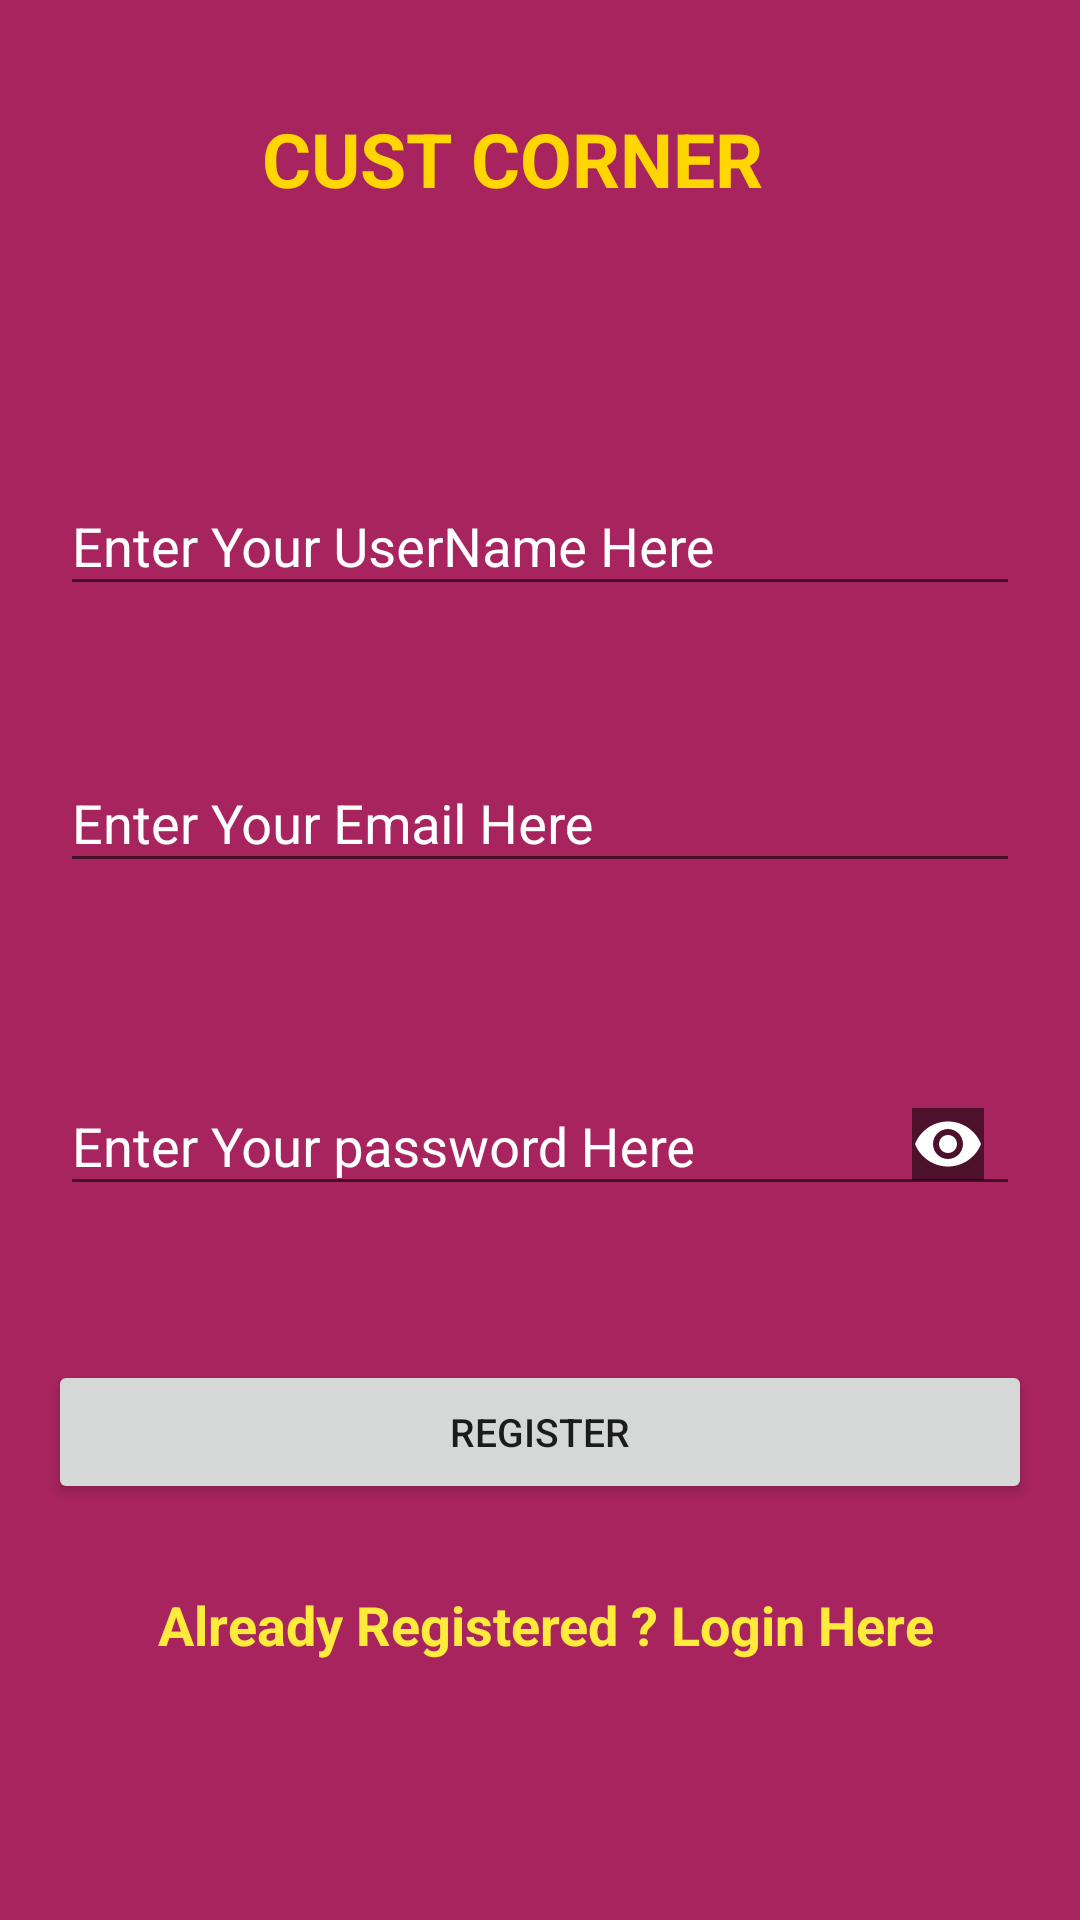

Reconstruct the res/layout file that produces this screen, plus the resources it refers to.
<!-- AndroidManifest.xml: application theme AppTheme -->
<!-- res/layout/activity_sign_in.xml -->
<?xml version="1.0" encoding="utf-8"?>
<androidx.constraintlayout.widget.ConstraintLayout xmlns:android="http://schemas.android.com/apk/res/android"
    xmlns:app="http://schemas.android.com/apk/res-auto"
    xmlns:tools="http://schemas.android.com/tools"
    android:layout_width="match_parent"
    android:layout_height="match_parent"
    android:background="#A8245F"
    tools:context=".olxselling.ui.SignInActivity">


    <TextView
        android:id="@+id/textView"
        android:layout_width="wrap_content"
        android:layout_height="wrap_content"
        android:layout_marginTop="36dp"
        android:text="CUST CORNER"
        android:textColor="#FFD600"
        android:textSize="25sp"
        android:textStyle="bold"
        app:layout_constraintEnd_toEndOf="parent"
        app:layout_constraintHorizontal_bias="0.452"
        app:layout_constraintStart_toStartOf="parent"
        app:layout_constraintTop_toTopOf="parent" />

    <com.google.android.material.textfield.TextInputLayout
        android:id="@+id/textInputLayout3"
        android:layout_width="match_parent"

        android:layout_height="wrap_content"
        android:layout_marginTop="60dp"
        android:padding="20dp"
        android:textColorHint="@android:color/white"
        app:layout_constraintEnd_toEndOf="parent"
        app:layout_constraintHorizontal_bias="0.0"
        app:layout_constraintStart_toStartOf="parent"
        app:layout_constraintTop_toBottomOf="@+id/textView"
        app:passwordToggleTintMode="screen">

        <com.google.android.material.textfield.TextInputEditText
            android:id="@+id/fullName"
            android:layout_width="match_parent"
            android:layout_height="wrap_content"
            android:layout_marginTop="100dp"
            android:hint="Enter Your UserName Here" />

    </com.google.android.material.textfield.TextInputLayout>

    <com.google.android.material.textfield.TextInputLayout
        android:id="@+id/textInputLayout5"
        android:layout_width="match_parent"

        android:layout_height="wrap_content"
        android:padding="20dp"
        android:textColorHint="@android:color/white"
        app:layout_constraintEnd_toEndOf="parent"
        app:layout_constraintHorizontal_bias="0.0"
        app:layout_constraintStart_toStartOf="parent"
        app:layout_constraintTop_toBottomOf="@+id/textInputLayout3"
        app:passwordToggleTintMode="screen">

        <com.google.android.material.textfield.TextInputEditText
            android:id="@+id/Email"
            android:layout_width="match_parent"
            android:layout_height="wrap_content"
            android:layout_marginTop="100dp"
            android:hint="Enter Your Email Here" />

    </com.google.android.material.textfield.TextInputLayout>

    <com.google.android.material.textfield.TextInputLayout
        android:id="@+id/textInputLayout"
        android:layout_width="match_parent"
        android:layout_height="wrap_content"
        android:layout_marginTop="12dp"
        android:padding="20dp"
        android:textColorHint="@android:color/white"
        app:layout_constraintTop_toBottomOf="@+id/textInputLayout5"
        app:passwordToggleEnabled="true"
        app:passwordToggleTintMode="screen"
        tools:layout_editor_absoluteX="0dp">

        <com.google.android.material.textfield.TextInputEditText
            android:id="@+id/password"
            android:layout_width="match_parent"
            android:layout_height="wrap_content"
            android:layout_marginTop="100dp"
            android:hint="Enter Your password Here"
            android:inputType="textPassword" />

    </com.google.android.material.textfield.TextInputLayout>

    <Button
        android:id="@+id/registerBtn"
        android:layout_width="0dp"
        android:layout_height="wrap_content"
        android:layout_marginStart="16dp"
        android:layout_marginTop="28dp"

        android:layout_marginEnd="16dp"
        android:text="Register"
        android:textSize="13sp"
        app:layout_constraintEnd_toEndOf="parent"
        app:layout_constraintHorizontal_bias="0.0"
        app:layout_constraintStart_toStartOf="parent"
        app:layout_constraintTop_toBottomOf="@+id/textInputLayout" />

    <TextView
        android:id="@+id/createText"
        android:layout_width="wrap_content"
        android:layout_height="wrap_content"
        android:layout_marginTop="28dp"
        android:textSize="18sp"
        android:textStyle="bold"
        android:text="Already Registered ? Login Here"
        android:textColor="#FFEB3B"
        app:layout_constraintEnd_toEndOf="parent"
        app:layout_constraintHorizontal_bias="0.521"
        app:layout_constraintStart_toStartOf="parent"
        app:layout_constraintTop_toBottomOf="@+id/registerBtn" />

    <ProgressBar
        android:id="@+id/progressBar"
        style="?android:attr/progressBarStyle"
        android:layout_width="wrap_content"
        android:layout_height="wrap_content"
        android:visibility="invisible"
        app:layout_constraintBottom_toBottomOf="parent"
        app:layout_constraintEnd_toEndOf="parent"
        app:layout_constraintHorizontal_bias="0.498"
        app:layout_constraintStart_toStartOf="parent"
        app:layout_constraintTop_toBottomOf="@+id/createText"
        app:layout_constraintVertical_bias="0.143" />
</androidx.constraintlayout.widget.ConstraintLayout>
<!-- resources referenced by this layout -->
<resources>
  <style name="AppTheme" parent="Theme.AppCompat.Light.DarkActionBar">
          
          <item name="colorPrimary">@color/colorPrimary</item>
          <item name="colorPrimaryDark">@color/colorPrimaryDark</item>
          <item name="colorAccent">@color/colorAccent</item>
      </style>
  <color name="colorPrimary">#6200EE</color>
  <color name="colorPrimaryDark">#3700B3</color>
  <color name="colorAccent">#FCFFFF</color>
</resources>
